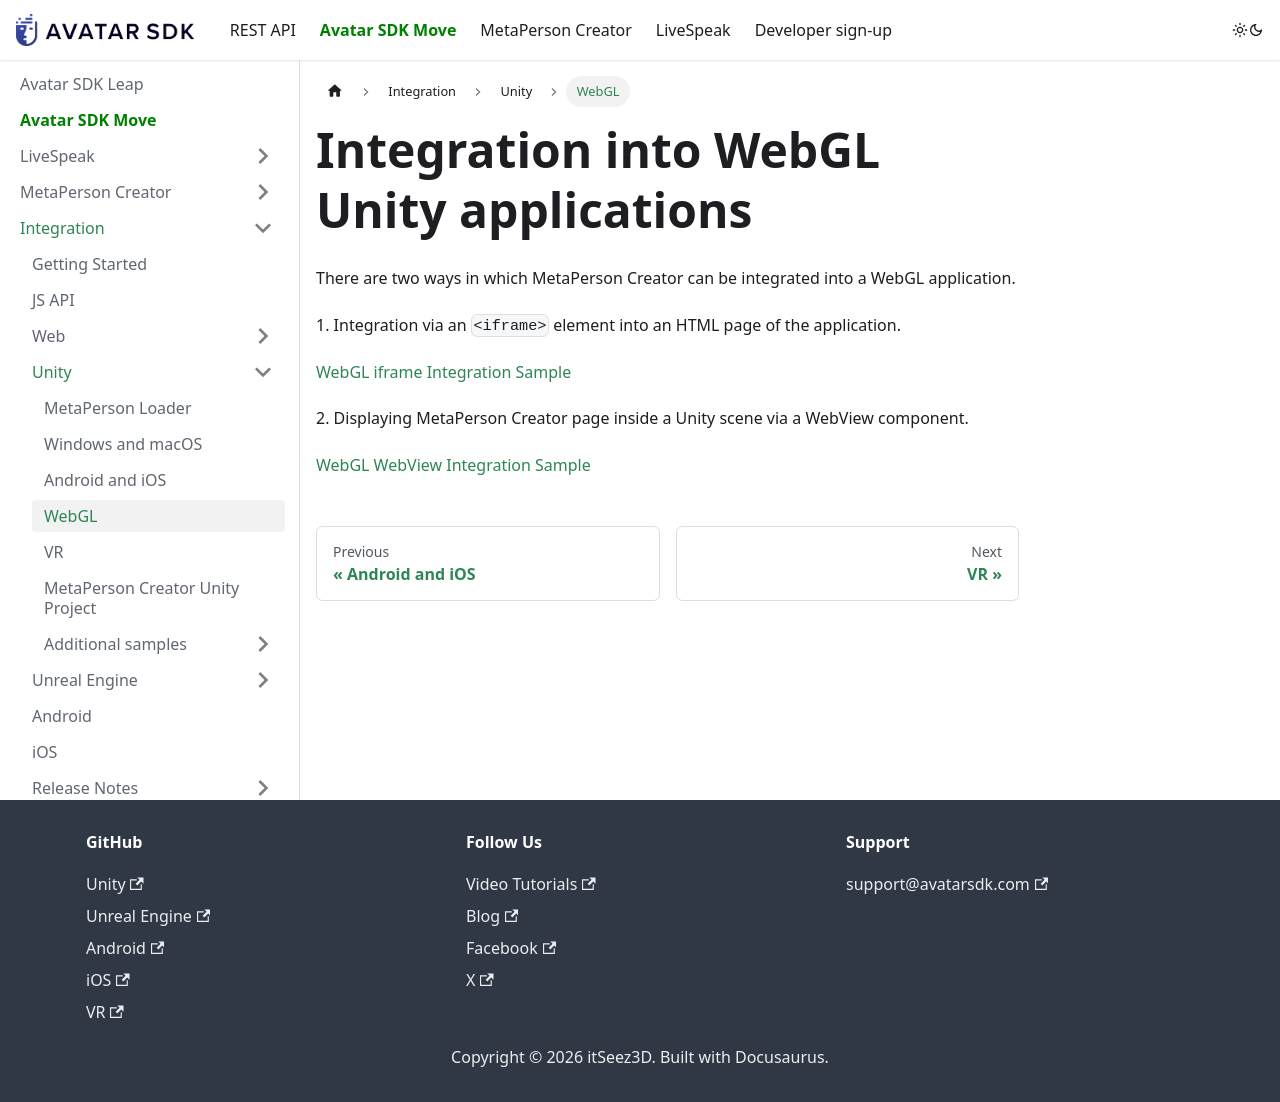

repository: itseez3d/metaperson · page: business-integration/unity/webgl/index.html · generator: docusaurus

---
sidebar_label: 'WebGL'
description: "Integrate MetaPerson Creator into a WebGL Unity application — two approaches let users create and load selfie-based 3D avatars directly in the browser."
sidebar_position: 4
---

# Integration into WebGL Unity applications

There are two ways in which MetaPerson Creator can be integrated into a WebGL application.

1\. Integration via an `<iframe>` element into an HTML page of the application. 

[WebGL iframe Integration Sample](https://github.com/avatarsdk/metaperson-loader-unity/blob/main/Documentation~/MetaPersonCreatorWebGLIFrameIntegration.md)

2\. Displaying MetaPerson Creator page inside a Unity scene via a WebView component.

[WebGL WebView Integration Sample](https://github.com/avatarsdk/metaperson-loader-unity/blob/main/Documentation~/MetaPersonCreatorWebGLWebViewIntegration.md)
